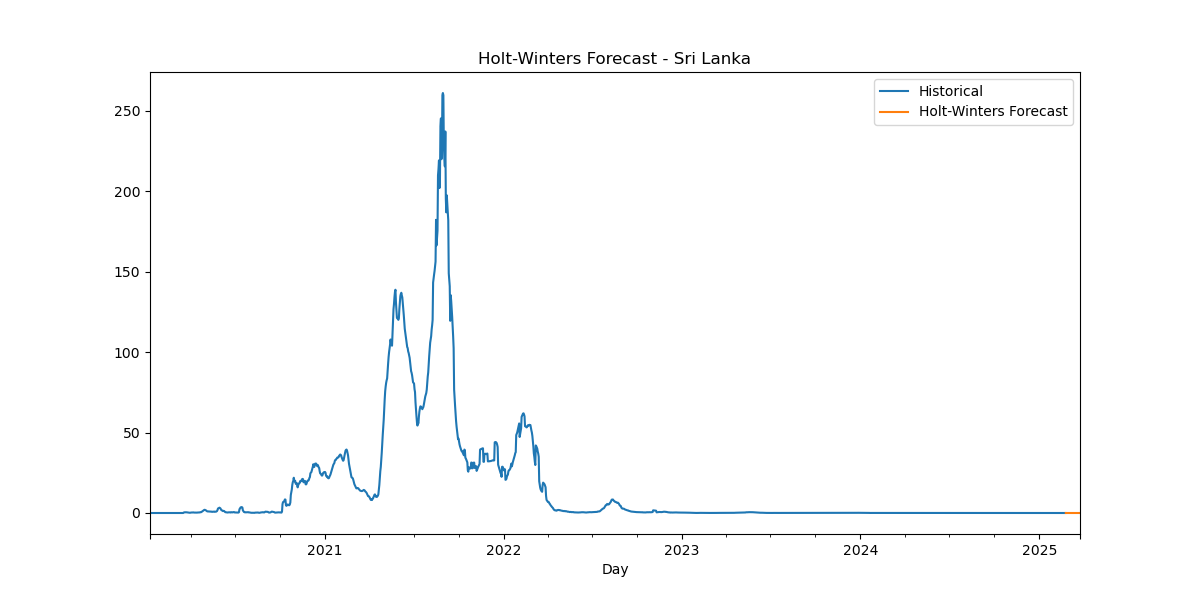

Source data for this figure (header and first rows):
Date, HW_Forecast
2025-02-24, -0.0001979
2025-02-25, -0.0004122
2025-02-26, 0.0004018
2025-02-27, 0.0004655
2025-02-28, 0.000504
2025-03-01, 0.0001385
2025-03-02, -2.102199490872092e-12
2025-03-03, -0.0001979
2025-03-04, -0.0004122
2025-03-05, 0.0004018
2025-03-06, 0.0004655
2025-03-07, 0.000504
2025-03-08, 0.0001385
2025-03-09, -2.102199490872092e-12
2025-03-10, -0.0001979
2025-03-11, -0.0004122
2025-03-12, 0.0004018
2025-03-13, 0.0004655
2025-03-14, 0.000504
2025-03-15, 0.0001385
2025-03-16, -2.102199490872092e-12
2025-03-17, -0.0001979
2025-03-18, -0.0004122
2025-03-19, 0.0004018
2025-03-20, 0.0004655
2025-03-21, 0.000504
2025-03-22, 0.0001385
2025-03-23, -2.102199490872092e-12
2025-03-24, -0.0001979
2025-03-25, -0.0004122
